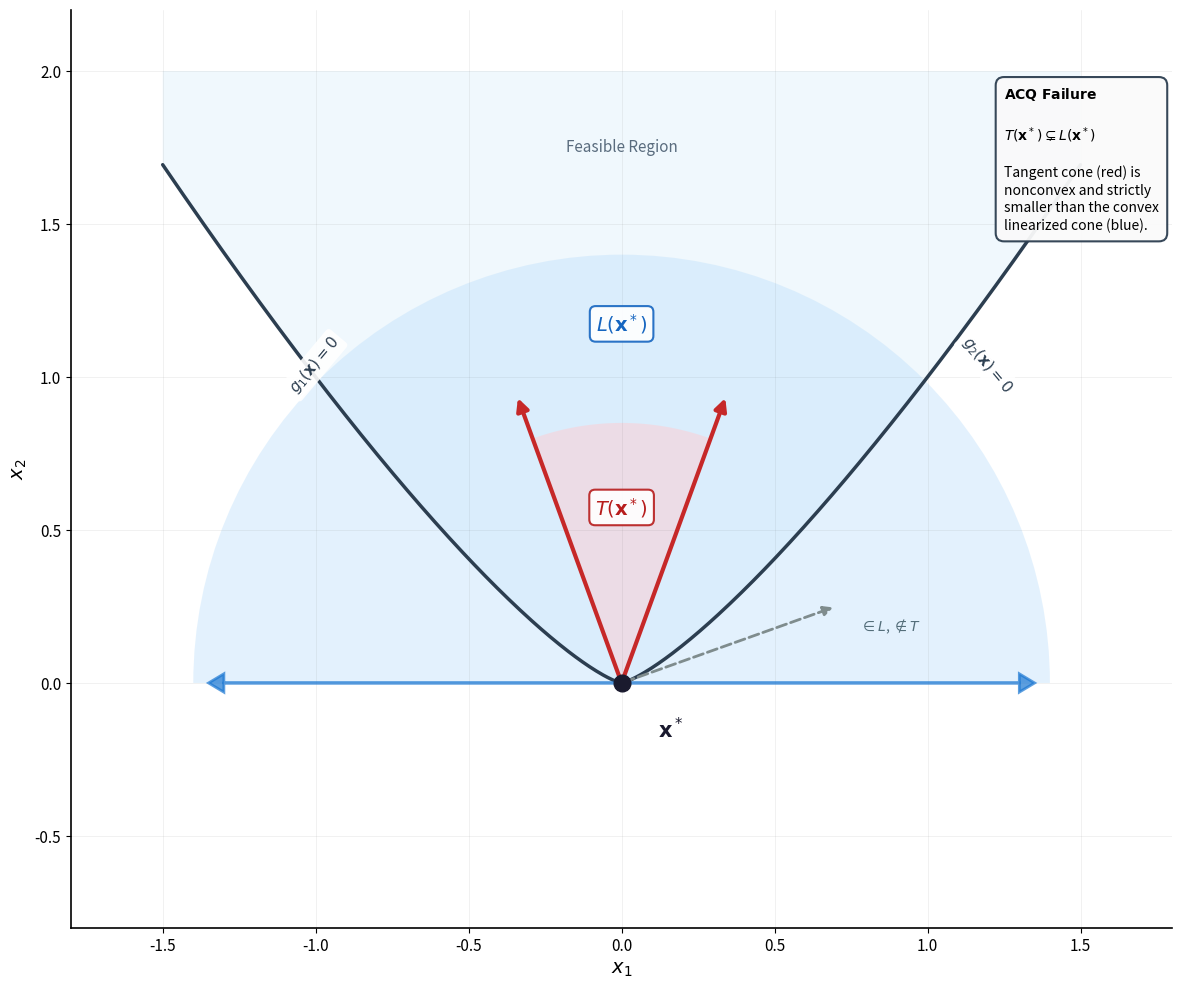

Source code (Python):
# acq_failure.py
# Academic illustration showing why Abadie Constraint Qualification (ACQ) fails
# for nonconvex feasible sets - mismatch between tangent cone T(x*) and linearized cone L(x*)
# Requires: numpy, matplotlib
# Output: acq_failure.png

import numpy as np
import matplotlib.pyplot as plt
from matplotlib.patches import FancyArrowPatch, Polygon, Wedge
from matplotlib.collections import PatchCollection

def main():
    # Point x* at the cusp of two constraints
    x_star = np.array([0.0, 0.0])
    
    # --- Plotting ---
    fig, ax = plt.subplots(figsize=(12, 10))
    ax.set_aspect('equal')
    ax.set_xlim(-1.8, 1.8)
    ax.set_ylim(-0.8, 2.2)
    
    # Subtle grid
    ax.grid(True, alpha=0.12, linestyle='-', linewidth=0.5, color='#666666')
    
    # Define two nonlinear constraints that create a cusp at origin
    # g1: y >= x^2 (parabola opening up)
    # g2: y >= -x^2 + some offset... 
    # Actually, let's use: y = |x|^(1.5) type curves for a cleaner cusp
    
    # For a nice cusp, use: constraint curves that meet at origin with same tangent
    # Left branch: y = (-x)^1.5 for x <= 0
    # Right branch: y = x^1.5 for x >= 0
    
    # Draw the feasible region (above both curves)
    # Left curve
    x_left = np.linspace(-1.5, 0, 200)
    y_left = np.abs(x_left)**1.3
    
    # Right curve  
    x_right = np.linspace(0, 1.5, 200)
    y_right = np.abs(x_right)**1.3
    
    # Combine for full boundary
    x_boundary = np.concatenate([x_left, x_right])
    y_boundary = np.concatenate([y_left, y_right])
    
    # Create feasible region polygon (above the curves)
    feasible_x = np.concatenate([x_boundary, [1.5, -1.5]])
    feasible_y = np.concatenate([y_boundary, [2.0, 2.0]])
    
    # Shade the feasible region
    feasible_region = Polygon(list(zip(feasible_x, feasible_y)), 
                               facecolor='#e3f2fd', edgecolor='none', alpha=0.5)
    ax.add_patch(feasible_region)
    
    # Draw constraint boundaries with clean strokes
    ax.plot(x_left, y_left, color='#2c3e50', linewidth=2.5, solid_capstyle='round')
    ax.plot(x_right, y_right, color='#2c3e50', linewidth=2.5, solid_capstyle='round')
    
    # Mark the critical point x*
    ax.plot(x_star[0], x_star[1], 'o', color='#1a1a2e', markersize=12, zorder=15)
    ax.annotate(r'$\mathbf{x}^*$', xy=(x_star[0], x_star[1]), 
                xytext=(x_star[0] + 0.12, x_star[1] - 0.18),
                fontsize=15, fontweight='bold', color='#1a1a2e')
    
    # =========================================
    # LINEARIZED CONE L(x*) - the larger convex cone
    # At the cusp, both constraint gradients point downward (in y direction)
    # The linearized cone is the half-space y >= 0 (entire upper half-plane)
    # =========================================
    
    # Draw L(x*) as a shaded wedge/cone - full upper half plane from x*
    # Use a large wedge to represent the convex cone
    linearized_cone = Wedge((0, 0), 1.4, 0, 180, 
                            facecolor='#bbdefb', edgecolor='none', alpha=0.4)
    ax.add_patch(linearized_cone)
    
    # Draw the boundary rays of L(x*)
    ax.arrow(0, 0, -1.3, 0, head_width=0.06, head_length=0.05, 
             fc='#1976d2', ec='#1976d2', linewidth=2, alpha=0.7, zorder=6)
    ax.arrow(0, 0, 1.3, 0, head_width=0.06, head_length=0.05,
             fc='#1976d2', ec='#1976d2', linewidth=2, alpha=0.7, zorder=6)
    
    # Label for L(x*)
    ax.text(0.0, 1.15, r'$L(\mathbf{x}^*)$', fontsize=14, color='#1565c0',
            fontweight='bold', ha='center',
            bbox=dict(boxstyle='round,pad=0.3', fc='white', ec='#1565c0', 
                     linewidth=1.5, alpha=0.9))
    
    # =========================================
    # TANGENT CONE T(x*) - the smaller nonconvex cone
    # The true tangent cone only includes directions along the two branches
    # These are the rays along the tangent directions of the curves at x*
    # =========================================
    
    # For y = |x|^1.3, the tangent at origin is vertical (along y-axis)
    # But the feasible directions from origin are only along the boundary curves
    # The tangent cone is just the two rays going into the feasible region
    
    # Tangent directions: compute tangent to each curve at x* (approaching from each side)
    # For x > 0: dy/dx = 1.3 * x^0.3 -> 0 as x -> 0, so tangent is vertical
    # The tangent cone at a cusp is typically just the upward direction
    
    # Actually, for a cusp like this, the tangent cone is the single ray pointing up
    # But to show the "V" shape nonconvexity, let's adjust the geometry
    
    # Let's use a different setup: two curves meeting at angle
    # g1: y = x (for x >= 0) rotated
    # g2: y = -x (for x <= 0) rotated
    
    # REDEFINE: Use two linear constraints meeting at a point, but the feasible
    # region is nonconvex (e.g., the complement of a convex cone)
    
    # Better approach: Show the tangent cone as two rays forming a V
    # pointing into the feasible region at specific angles
    
    # Draw T(x*) as two rays (the V-shaped nonconvex cone)
    # Angles: approximately ±60 degrees from vertical
    angle1 = np.radians(70)   # 70 degrees from horizontal
    angle2 = np.radians(110)  # 110 degrees from horizontal
    
    ray_length = 1.0
    
    # Ray 1 (right branch tangent direction)
    ray1_end = (ray_length * np.cos(angle1), ray_length * np.sin(angle1))
    ax.annotate('', xy=ray1_end, xytext=(0, 0),
                arrowprops=dict(arrowstyle='-|>', color='#c62828', lw=3, 
                               mutation_scale=18), zorder=10)
    
    # Ray 2 (left branch tangent direction)
    ray2_end = (ray_length * np.cos(angle2), ray_length * np.sin(angle2))
    ax.annotate('', xy=ray2_end, xytext=(0, 0),
                arrowprops=dict(arrowstyle='-|>', color='#c62828', lw=3,
                               mutation_scale=18), zorder=10)
    
    # Fill between the rays to show T(x*) more clearly
    # Create a thin wedge for visualization
    t_angles = np.linspace(angle1, angle2, 50)
    t_x = [0] + [0.85 * np.cos(a) for a in t_angles] + [0]
    t_y = [0] + [0.85 * np.sin(a) for a in t_angles] + [0]
    tangent_cone_fill = Polygon(list(zip(t_x, t_y)), 
                                 facecolor='#ffcdd2', edgecolor='none', alpha=0.5)
    ax.add_patch(tangent_cone_fill)
    
    # Label for T(x*)
    ax.text(0.0, 0.55, r'$T(\mathbf{x}^*)$', fontsize=14, color='#b71c1c',
            fontweight='bold', ha='center',
            bbox=dict(boxstyle='round,pad=0.3', fc='white', ec='#b71c1c', 
                     linewidth=1.5, alpha=0.9))
    
    # =========================================
    # Annotations and Labels
    # =========================================
    
    # Constraint labels
    ax.text(-1.1, 0.95, r'$g_1(\mathbf{x}) = 0$', fontsize=11, color='#2c3e50',
            fontweight='bold', rotation=50,
            bbox=dict(boxstyle='round,pad=0.25', fc='white', ec='none', alpha=0.9))
    ax.text(1.1, 0.95, r'$g_2(\mathbf{x}) = 0$', fontsize=11, color='#2c3e50',
            fontweight='bold', rotation=-50,
            bbox=dict(boxstyle='round,pad=0.25', fc='white', ec='none', alpha=0.9))
    
    # Feasible region label
    ax.text(0.0, 1.75, 'Feasible Region', fontsize=11, ha='center', va='center',
            color='#34495e', fontstyle='italic', alpha=0.8)
    
    # Explanation box
    explanation_text = (
        r"$\mathbf{ACQ\ Failure}$" + "\n\n"
        r"$T(\mathbf{x}^*) \subsetneq L(\mathbf{x}^*)$" + "\n\n"
        r"Tangent cone (red) is" + "\n"
        r"nonconvex and strictly" + "\n"
        r"smaller than the convex" + "\n"
        r"linearized cone (blue)."
    )
    ax.text(1.25, 1.95, explanation_text, fontsize=10, ha='left', va='top',
            bbox=dict(boxstyle='round,pad=0.6', fc='#fafafa', ec='#2c3e50',
                     linewidth=1.5, alpha=0.95),
            linespacing=1.3)
    
    # Show that L(x*) contains more than T(x*)
    # Draw a direction in L(x*) but NOT in T(x*)
    excluded_dir = (0.7, 0.25)
    ax.annotate('', xy=excluded_dir, xytext=(0, 0),
                arrowprops=dict(arrowstyle='-|>', color='#7f8c8d', lw=2,
                               mutation_scale=14, linestyle='--'), zorder=8)
    ax.text(excluded_dir[0] + 0.08, excluded_dir[1] - 0.08, 
            r'$\in L$, $\notin T$', fontsize=10, color='#546e7a', fontstyle='italic')
    
    # Axis labels
    ax.set_xlabel(r'$x_1$', fontsize=14, fontweight='bold')
    ax.set_ylabel(r'$x_2$', fontsize=14, fontweight='bold')
    ax.tick_params(labelsize=11)
    
    # Remove top and right spines
    ax.spines['top'].set_visible(False)
    ax.spines['right'].set_visible(False)
    ax.spines['left'].set_linewidth(1.2)
    ax.spines['bottom'].set_linewidth(1.2)
    
    plt.tight_layout()
    outname = "acq_failure.png"
    fig.savefig(outname, dpi=300, bbox_inches='tight', facecolor='white', edgecolor='none')
    print(f"Saved figure: {outname}")

if __name__ == "__main__":
    main()
